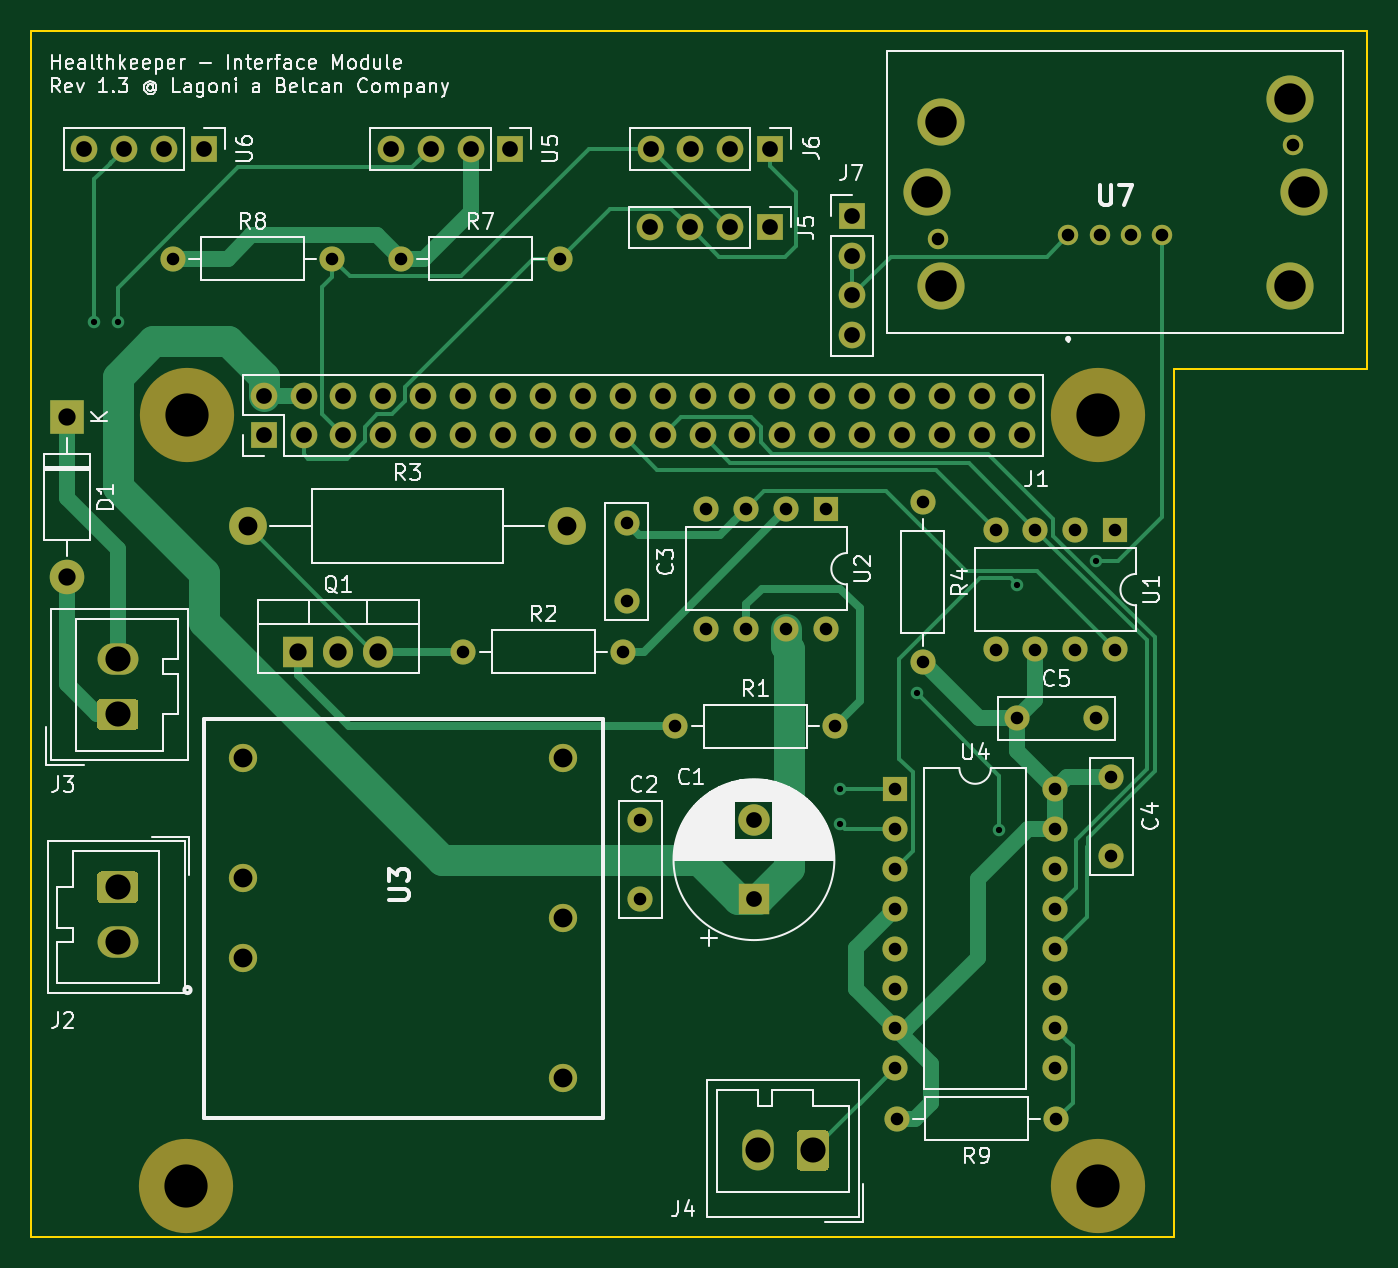
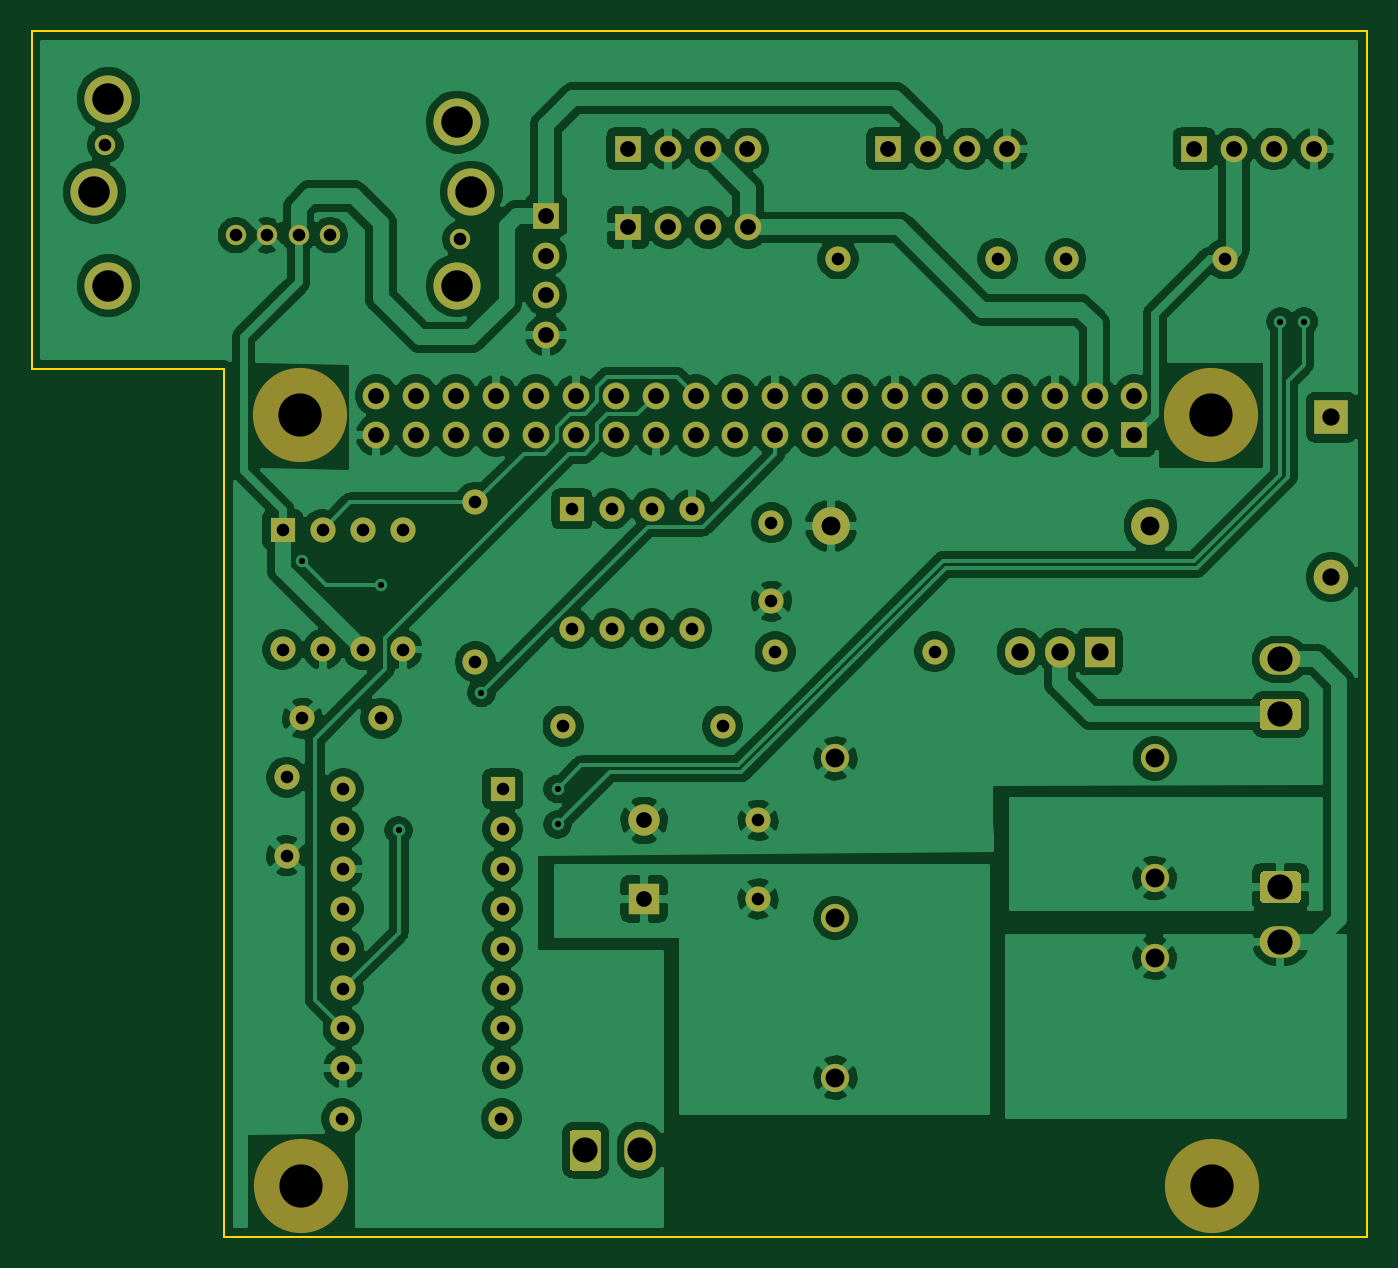
Circuit board: 11 layer files. Board 85.0 x 76.8 mm.
- bottom_copper: healthkeeper-B_Cu.gbr (221995 bytes)
- bottom_mask: healthkeeper-B_Mask.gbr (10284 bytes)
- paste: healthkeeper-B_Paste.gbr (506 bytes)
- bottom_silk: healthkeeper-B_SilkS.gbr (507 bytes)
- outline: healthkeeper-Edge_Cuts.gbr (1001 bytes)
- top_copper: healthkeeper-F_Cu.gbr (19300 bytes)
- top_mask: healthkeeper-F_Mask.gbr (10284 bytes)
- paste: healthkeeper-F_Paste.gbr (506 bytes)
- top_silk: healthkeeper-F_SilkS.gbr (51930 bytes)
- drill: healthkeeper-NPTH.drl (376 bytes)
- drill: healthkeeper-PTH.drl (2796 bytes)

=== bottom_copper: healthkeeper-B_Cu.gbr (221995 bytes, source omitted) ===
=== bottom_mask: healthkeeper-B_Mask.gbr (10284 bytes, source omitted) ===
=== paste: healthkeeper-B_Paste.gbr ===
G04 #@! TF.GenerationSoftware,KiCad,Pcbnew,(5.1.5-0-10_14)*
G04 #@! TF.CreationDate,2020-04-23T09:13:14+01:00*
G04 #@! TF.ProjectId,healthkeeper,6865616c-7468-46b6-9565-7065722e6b69,rev?*
G04 #@! TF.SameCoordinates,Original*
G04 #@! TF.FileFunction,Paste,Bot*
G04 #@! TF.FilePolarity,Positive*
%FSLAX46Y46*%
G04 Gerber Fmt 4.6, Leading zero omitted, Abs format (unit mm)*
G04 Created by KiCad (PCBNEW (5.1.5-0-10_14)) date 2020-04-23 09:13:14*
%MOMM*%
%LPD*%
G04 APERTURE LIST*
G04 APERTURE END LIST*
M02*

=== bottom_silk: healthkeeper-B_SilkS.gbr ===
G04 #@! TF.GenerationSoftware,KiCad,Pcbnew,(5.1.5-0-10_14)*
G04 #@! TF.CreationDate,2020-04-23T09:13:14+01:00*
G04 #@! TF.ProjectId,healthkeeper,6865616c-7468-46b6-9565-7065722e6b69,rev?*
G04 #@! TF.SameCoordinates,Original*
G04 #@! TF.FileFunction,Legend,Bot*
G04 #@! TF.FilePolarity,Positive*
%FSLAX46Y46*%
G04 Gerber Fmt 4.6, Leading zero omitted, Abs format (unit mm)*
G04 Created by KiCad (PCBNEW (5.1.5-0-10_14)) date 2020-04-23 09:13:14*
%MOMM*%
%LPD*%
G04 APERTURE LIST*
G04 APERTURE END LIST*
M02*

=== outline: healthkeeper-Edge_Cuts.gbr ===
G04 #@! TF.GenerationSoftware,KiCad,Pcbnew,(5.1.5-0-10_14)*
G04 #@! TF.CreationDate,2020-04-23T09:13:14+01:00*
G04 #@! TF.ProjectId,healthkeeper,6865616c-7468-46b6-9565-7065722e6b69,rev?*
G04 #@! TF.SameCoordinates,Original*
G04 #@! TF.FileFunction,Profile,NP*
%FSLAX46Y46*%
G04 Gerber Fmt 4.6, Leading zero omitted, Abs format (unit mm)*
G04 Created by KiCad (PCBNEW (5.1.5-0-10_14)) date 2020-04-23 09:13:14*
%MOMM*%
%LPD*%
G04 APERTURE LIST*
%ADD10C,0.100000*%
G04 APERTURE END LIST*
D10*
X170250000Y-104750000D02*
X170250000Y-72500000D01*
X168500000Y-127750000D02*
X170250000Y-127750000D01*
X97500000Y-51000000D02*
X97500000Y-62000000D01*
X182500000Y-51000000D02*
X97500000Y-51000000D01*
X182500000Y-72500000D02*
X182500000Y-51000000D01*
X170250000Y-72500000D02*
X182500000Y-72500000D01*
X170250000Y-127750000D02*
X170250000Y-104750000D01*
X107500000Y-127750000D02*
X168500000Y-127750000D01*
X97500000Y-127750000D02*
X107500000Y-127750000D01*
X97500000Y-62000000D02*
X97500000Y-127750000D01*
M02*

=== top_copper: healthkeeper-F_Cu.gbr (19300 bytes, source omitted) ===
=== top_mask: healthkeeper-F_Mask.gbr (10284 bytes, source omitted) ===
=== paste: healthkeeper-F_Paste.gbr ===
G04 #@! TF.GenerationSoftware,KiCad,Pcbnew,(5.1.5-0-10_14)*
G04 #@! TF.CreationDate,2020-04-23T09:13:14+01:00*
G04 #@! TF.ProjectId,healthkeeper,6865616c-7468-46b6-9565-7065722e6b69,rev?*
G04 #@! TF.SameCoordinates,Original*
G04 #@! TF.FileFunction,Paste,Top*
G04 #@! TF.FilePolarity,Positive*
%FSLAX46Y46*%
G04 Gerber Fmt 4.6, Leading zero omitted, Abs format (unit mm)*
G04 Created by KiCad (PCBNEW (5.1.5-0-10_14)) date 2020-04-23 09:13:14*
%MOMM*%
%LPD*%
G04 APERTURE LIST*
G04 APERTURE END LIST*
M02*

=== top_silk: healthkeeper-F_SilkS.gbr (51930 bytes, source omitted) ===
=== drill: healthkeeper-NPTH.drl ===
M48
; DRILL file {KiCad (5.1.5-0-10_14)} date Thursday, 23 April 2020 at 09:13:12
; FORMAT={-:-/ absolute / inch / decimal}
; #@! TF.CreationDate,2020-04-23T09:13:12+01:00
; #@! TF.GenerationSoftware,Kicad,Pcbnew,(5.1.5-0-10_14)
; #@! TF.FileFunction,NonPlated,1,2,NPTH
FMAT,2
INCH
T1C0.1083
%
G90
G05
T1
X4.2257Y-4.9014
X4.2282Y-2.9714
X6.5107Y-4.9014
X6.5124Y-2.9714
T0
M30

=== drill: healthkeeper-PTH.drl ===
M48
; DRILL file {KiCad (5.1.5-0-10_14)} date Thursday, 23 April 2020 at 09:13:12
; FORMAT={-:-/ absolute / inch / decimal}
; #@! TF.CreationDate,2020-04-23T09:13:12+01:00
; #@! TF.GenerationSoftware,Kicad,Pcbnew,(5.1.5-0-10_14)
; #@! TF.FileFunction,Plated,1,2,PTH
FMAT,2
INCH
T1C0.0157
T2C0.0315
T3C0.0394
T4C0.0433
T5C0.0472
T6C0.0630
T7C0.0787
%
G90
G05
T1
X3.9961Y-2.7362
X4.0551Y-2.7362
X5.8661Y-3.9075
X5.8661Y-3.9961
X6.0575Y-3.6669
X6.2648Y-4.0108
X6.3091Y-3.3957
X6.5059Y-3.3366
T2
X6.0039Y-3.9075
X6.0039Y-4.0075
X6.0039Y-4.1075
X6.0039Y-4.2075
X6.0039Y-4.3075
X6.0039Y-4.4075
X6.0039Y-4.5075
X6.0039Y-4.6075
X6.4039Y-3.9075
X6.4039Y-4.0075
X6.4039Y-4.1075
X6.4039Y-4.2075
X6.4039Y-4.3075
X6.4039Y-4.4075
X6.4039Y-4.5075
X6.4039Y-4.6075
X6.0728Y-3.189
X6.0728Y-3.589
X5.3307Y-3.2398
X5.3307Y-3.4367
X6.5453Y-3.878
X6.5453Y-4.0748
X6.1102Y-2.5295
X6.437Y-2.5197
X6.5157Y-2.5197
X6.5945Y-2.5197
X6.6732Y-2.5197
X7.0Y-2.2933
X4.7638Y-2.5787
X5.1638Y-2.5787
X5.5305Y-3.2055
X5.5305Y-3.5055
X5.6305Y-3.2055
X5.6305Y-3.5055
X5.7305Y-3.2055
X5.7305Y-3.5055
X5.8305Y-3.2055
X5.8305Y-3.5055
X4.1929Y-2.5787
X4.5929Y-2.5787
X5.4528Y-3.75
X5.8528Y-3.75
X6.0075Y-4.7343
X6.4075Y-4.7343
X6.3091Y-3.7303
X6.5059Y-3.7303
X6.2551Y-3.2579
X6.2551Y-3.5579
X6.3551Y-3.2579
X6.3551Y-3.5579
X6.4551Y-3.2579
X6.4551Y-3.5579
X6.5551Y-3.2579
X6.5551Y-3.5579
X4.9213Y-3.563
X5.3213Y-3.563
X5.3642Y-3.9862
X5.3642Y-4.1831
T3
X3.9717Y-2.3031
X4.0717Y-2.3031
X4.1717Y-2.3031
X4.2717Y-2.3031
X4.7394Y-2.3031
X4.8394Y-2.3031
X4.9394Y-2.3031
X5.0394Y-2.3031
X5.8957Y-2.4705
X5.8957Y-2.5705
X5.8957Y-2.6705
X5.8957Y-2.7705
X5.6496Y-3.9862
X5.6496Y-4.1831
X5.389Y-2.5
X5.489Y-2.5
X5.589Y-2.5
X5.689Y-2.5
X5.3906Y-2.3031
X5.4906Y-2.3031
X5.5906Y-2.3031
X5.6906Y-2.3031
X4.4207Y-2.9214
X4.4207Y-3.0214
X4.5207Y-2.9214
X4.5207Y-3.0214
X4.6207Y-2.9214
X4.6207Y-3.0214
X4.7207Y-2.9214
X4.7207Y-3.0214
X4.8207Y-2.9214
X4.8207Y-3.0214
X4.9207Y-2.9214
X4.9207Y-3.0214
X5.0207Y-2.9214
X5.0207Y-3.0214
X5.1207Y-2.9214
X5.1207Y-3.0214
X5.2207Y-2.9214
X5.2207Y-3.0214
X5.3207Y-2.9214
X5.3207Y-3.0214
X5.4207Y-2.9214
X5.4207Y-3.0214
X5.5207Y-2.9214
X5.5207Y-3.0214
X5.6207Y-2.9214
X5.6207Y-3.0214
X5.7207Y-2.9214
X5.7207Y-3.0214
X5.8207Y-2.9214
X5.8207Y-3.0214
X5.9207Y-2.9214
X5.9207Y-3.0214
X6.0207Y-2.9214
X6.0207Y-3.0214
X6.1207Y-2.9214
X6.1207Y-3.0214
X6.2207Y-2.9214
X6.2207Y-3.0214
X6.3207Y-2.9214
X6.3207Y-3.0214
T4
X4.5079Y-3.563
X4.6079Y-3.563
X4.7079Y-3.563
X3.9272Y-2.976
X3.9272Y-3.376
T5
X4.3701Y-3.8309
X4.3701Y-4.1309
X4.3701Y-4.3309
X5.1701Y-3.8309
X5.1701Y-4.2309
X5.1701Y-4.6309
X4.3809Y-3.248
X5.1809Y-3.248
T6
X4.0551Y-3.5827
X4.0551Y-3.7205
X5.6594Y-4.813
X5.7972Y-4.813
X4.0551Y-4.1535
X4.0551Y-4.2913
T7
X6.0827Y-2.4114
X6.1181Y-2.2362
X6.1181Y-2.6457
X6.9921Y-2.1772
X6.9921Y-2.6457
X7.0276Y-2.4114
T0
M30

